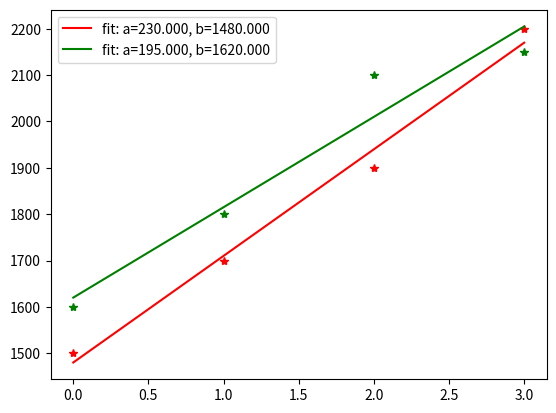

Here is the Python script that generated this plot:
import numpy as np

import matplotlib.pyplot as plt

from scipy.optimize import curve_fit
import itertools

def func(x, a,b):
    return x*a + b

CLR="rgb"

def fit_teams(teams):
    xdata = [np.arange(len(t),dtype=float) for t in teams]
    ydata = [np.array(t,dtype=float) for t in teams]
    for y in ydata:
        y.sort()

    for i in range(len(teams)):
        popt, pcov = curve_fit(func, xdata[i], ydata[i])
        print(pcov)
        print(np.linalg.cond(pcov))
        plt.plot(xdata[i], ydata[i], "*", color=CLR[i])
        plt.plot(xdata[i], func(xdata[i], *popt), color=CLR[i],label='fit: a=%5.3f, b=%5.3f' % tuple(popt))

players = [1500, 1700, 1900, 2200, 1600,1800,2100,2150]

combs = itertools.combinations(players,4)
print(list(combs))
fit_teams([[1500, 1700, 1900, 2200], [1600,1800,2100,2150]])
plt.legend()
plt.show()
